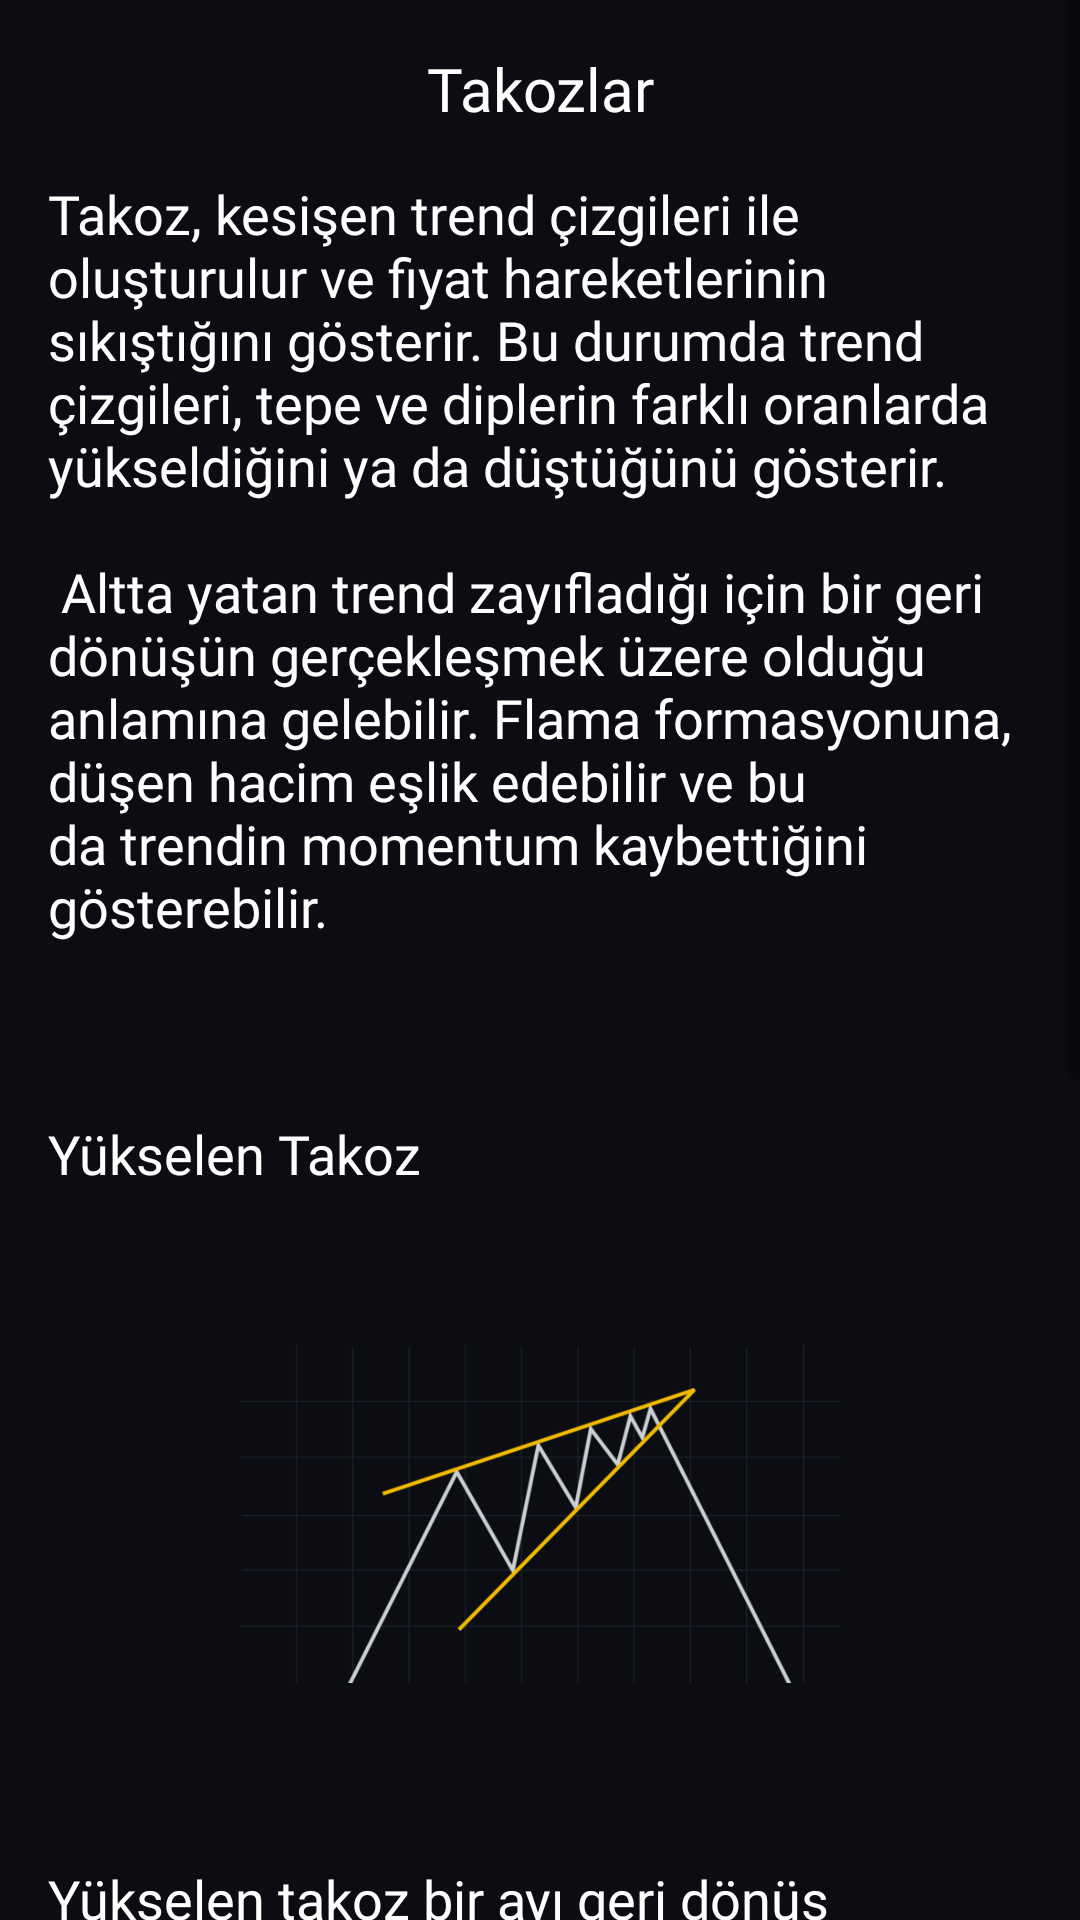

Reconstruct the res/layout file that produces this screen, plus the resources it refers to.
<!-- AndroidManifest.xml: application theme Theme.BUygulama -->
<!-- res/layout/activity_takozz.xml -->
<?xml version="1.0" encoding="utf-8"?>
<androidx.constraintlayout.widget.ConstraintLayout xmlns:android="http://schemas.android.com/apk/res/android"
    xmlns:app="http://schemas.android.com/apk/res-auto"
    xmlns:tools="http://schemas.android.com/tools"
    android:layout_width="match_parent"
    android:background="#0c0d13"
    android:layout_height="match_parent">

    <ScrollView
        android:layout_width="match_parent"
        android:layout_height="wrap_content"
        app:layout_constraintBottom_toBottomOf="parent"
        app:layout_constraintEnd_toEndOf="parent"
        app:layout_constraintStart_toStartOf="parent"
        app:layout_constraintTop_toTopOf="parent">

        <LinearLayout
            android:layout_width="match_parent"
            android:layout_height="wrap_content"
            android:orientation="vertical" >




            <TextView

                android:gravity="center"
                android:layout_marginTop="16dp"
                android:textColor="@color/white"
                android:textSize="20sp"
                android:fontFamily="@font/poppins"
                android:layout_width="match_parent"
                android:layout_height="wrap_content"
                android:text="Takozlar" />
            <TextView

                android:layout_width="match_parent"
                android:layout_height="wrap_content"
                android:text="@string/takoz"
                android:textColor="@color/white"
                android:fontFamily="@font/poppins"
                android:textSize="18sp"
                android:layout_marginStart="16dp"
                android:layout_marginTop="16dp"
                android:layout_marginEnd="16dp"/>

            <TextView

                android:layout_width="match_parent"
                android:layout_height="wrap_content"
                android:textColor="@color/white"
                android:layout_marginTop="16dp"
                android:fontFamily="@font/poppins"
                android:layout_marginStart="16dp"
                android:textSize="18sp"
                android:text="Yükselen Takoz" />


            <ImageView

                android:layout_width="200dp"
                android:layout_height="200dp"
                app:srcCompat="@drawable/yakoz_y"
                android:layout_gravity="center"
                android:layout_marginTop="8dp"/>

            <TextView

                android:layout_width="match_parent"
                android:layout_height="wrap_content"
                android:text="@string/yükselen_takoz"
                android:textColor="@color/white"
                android:fontFamily="@font/poppins"
                android:textSize="18sp"
                android:layout_marginStart="16dp"
                android:layout_marginTop="16dp"
                android:layout_marginEnd="16dp"/>

            <TextView

                android:layout_width="match_parent"
                android:layout_height="wrap_content"
                android:textColor="@color/white"
                android:layout_marginTop="16dp"
                android:fontFamily="@font/poppins"
                android:layout_marginStart="16dp"
                android:textSize="18sp"
                android:text="Alçalan Takoz" />
            <ImageView

                android:layout_width="200dp"
                android:layout_height="200dp"
                app:srcCompat="@drawable/takoz_a"
                android:layout_gravity="center"
                android:layout_marginTop="8dp"/>
            <TextView

                android:layout_width="match_parent"
                android:layout_height="wrap_content"
                android:text="@string/alçalan_takoz"
                android:textColor="@color/white"
                android:fontFamily="@font/poppins"
                android:textSize="18sp"
                android:layout_marginStart="16dp"
                android:layout_marginTop="16dp"
                android:layout_marginBottom="16dp"
                android:layout_marginEnd="16dp"/>




        </LinearLayout>
    </ScrollView>
</androidx.constraintlayout.widget.ConstraintLayout>
<!-- resources referenced by this layout -->
<resources>
  <color name="white">#FFFFFFFF</color>
  <!-- drawable takoz_a: png bitmap (drawable, 14164 bytes) -->
  <!-- drawable yakoz_y: png bitmap (drawable, 14290 bytes) -->
  <string name="takoz">Takoz, kesişen trend çizgileri ile oluşturulur ve fiyat hareketlerinin sıkıştığını gösterir. Bu durumda trend çizgileri, tepe ve diplerin farklı oranlarda yükseldiğini ya da düştüğünü gösterir.\n\n
  Altta yatan trend zayıfladığı için bir geri dönüşün gerçekleşmek üzere olduğu anlamına gelebilir. Flama formasyonuna, düşen hacim eşlik edebilir ve bu da trendin momentum kaybettiğini gösterebilir.\n\n</string>
  <style name="Theme.BUygulama" parent="Theme.MaterialComponents.DayNight.DarkActionBar">
          
          <item name="colorPrimary">@color/purple_500</item>
          <item name="colorPrimaryVariant">#0C0D13</item>
          <item name="colorOnPrimary">@color/white</item>
          
          <item name="colorSecondary">@color/teal_200</item>
          <item name="colorSecondaryVariant">@color/teal_700</item>
          <item name="colorOnSecondary">@color/black</item>
          
          <item name="android:statusBarColor">?attr/colorPrimaryVariant</item>
          
  
          <item name="windowActionBar">false</item>
          <item name="windowNoTitle">true</item>
          <item name="android:textColorHint">@android:color/white</item>
          <item name="android:editTextColor">@android:color/white</item>
  
          <item name="searchIcon">@color/white</item>
  
      </style>
  <color name="purple_500">#FF6200EE</color>
  <color name="teal_200">#FF03DAC5</color>
  <color name="teal_700">#FF018786</color>
  <color name="black">#FF000000</color>
</resources>
